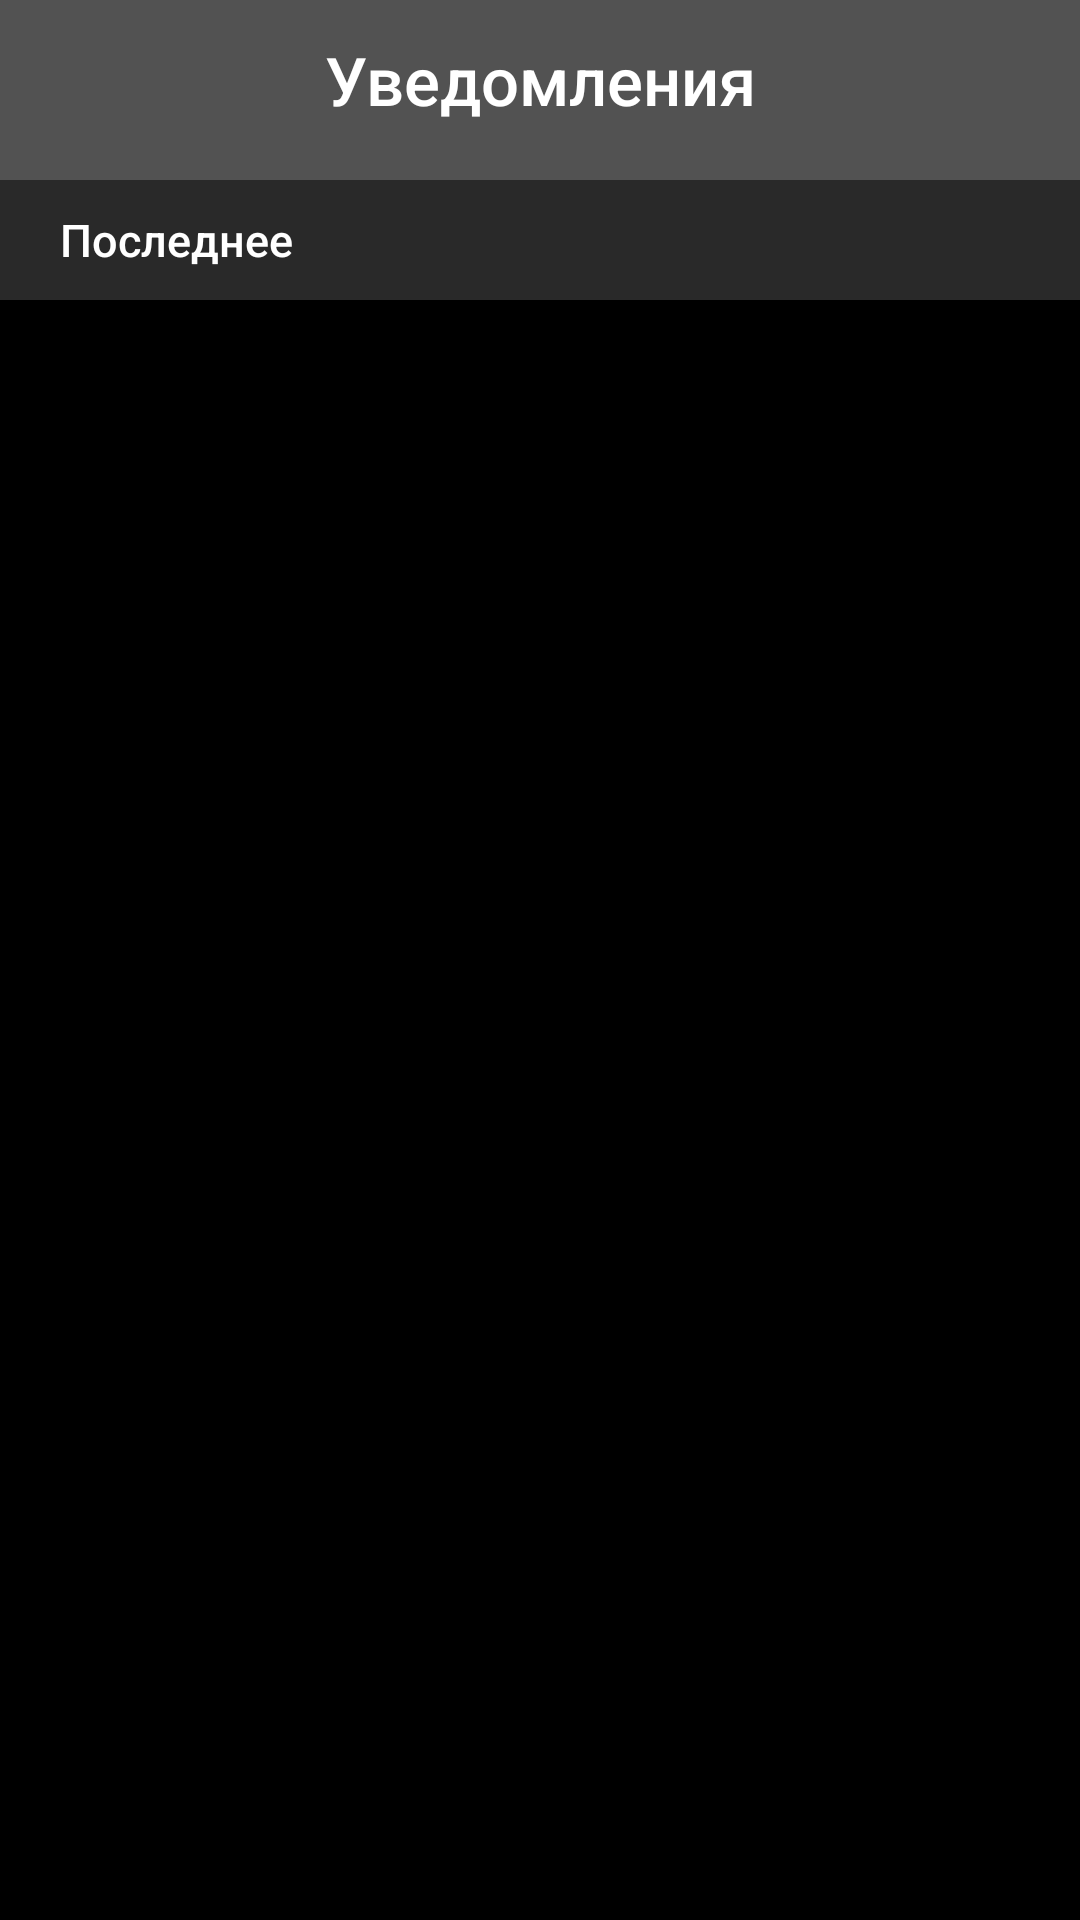

Here is an Android app screen rendered from its layout file. Give the layout XML and the strings, colors and styles it references.
<!-- AndroidManifest.xml: application theme Theme.Application -->
<!-- res/layout/fragment_alarm.xml -->
<?xml version="1.0" encoding="utf-8"?>
<androidx.constraintlayout.widget.ConstraintLayout
        xmlns:android="http://schemas.android.com/apk/res/android"
        xmlns:app="http://schemas.android.com/apk/res-auto"
        xmlns:tools="http://schemas.android.com/tools"
        android:screenOrientation="portrait"
        android:layout_width="match_parent"
        android:layout_height="match_parent"
        tools:context=".fragments.ProfileFragment"
        app:layout_constraintEnd_toEndOf="parent"
        app:layout_constraintStart_toStartOf="parent"
        app:layout_constraintTop_toTopOf="parent"
        app:layout_constraintBottom_toBottomOf="parent"
        android:background="#525252">

    <androidx.constraintlayout.widget.ConstraintLayout
            android:layout_width="match_parent"
            android:layout_height="match_parent"
            android:layout_marginTop="60dp"
            tools:context=".fragments.ProfileFragment"
            android:background="#292929"
            app:layout_constraintEnd_toEndOf="parent"
            app:layout_constraintStart_toStartOf="parent"
            app:layout_constraintTop_toTopOf="parent"
            app:layout_constraintBottom_toBottomOf="parent"
            tools:ignore="MissingConstraints"
            app:layout_constraintVertical_bias="1.0">
        <TextView
                android:text="@string/lastNotification"
                android:fontFamily="sans-serif-medium"
                android:gravity="left|center"
                android:textColor="#FFFFFF"
                android:textSize="15sp"
                android:layout_width="match_parent"
                android:layout_height="40dp"
                android:id="@+id/last"
                android:layout_marginLeft="20dp"
                android:layout_marginRight="20dp"
                tools:ignore="HardcodedText,MissingConstraints,RtlHardcoded"
                app:layout_constraintEnd_toEndOf="parent"
                app:layout_constraintStart_toStartOf="parent"
                app:layout_constraintTop_toTopOf="parent"
                app:layout_constraintBottom_toBottomOf="parent"
                app:layout_constraintHorizontal_bias="0.0"
                app:layout_constraintVertical_bias="0.0"/>

        <LinearLayout
                android:background="@color/black"
                android:layout_marginTop="40dp"
                android:id="@+id/layout"
                android:layout_width="match_parent"
                android:layout_height="match_parent">
                <ListView
                        android:id="@+id/listIncident"
                        android:layout_width="match_parent"
                        android:layout_height="match_parent"
                />
        </LinearLayout>
    </androidx.constraintlayout.widget.ConstraintLayout>
    <TextView
            android:text="@string/alarmNotification"
            android:fontFamily="sans-serif-medium"
            android:gravity="center"
            android:textColor="#FFFFFF"
            android:textSize="20sp"
            android:autoSizeTextType="uniform"
            android:layout_width="match_parent"
            android:layout_height="30dp"
            android:id="@+id/notification"
            tools:ignore="HardcodedText,MissingConstraints"
            app:layout_constraintEnd_toEndOf="parent" app:layout_constraintStart_toStartOf="parent"
            app:layout_constraintTop_toTopOf="parent" app:layout_constraintBottom_toBottomOf="parent"
            app:layout_constraintHorizontal_bias="0.0" app:layout_constraintVertical_bias="0.019"/>

</androidx.constraintlayout.widget.ConstraintLayout>
<!-- resources referenced by this layout -->
<resources>
  <color name="black">#FF000000</color>
  <string name="alarmNotification">Уведомления</string>
  <string name="lastNotification">Последнее</string>
  <style name="Theme.Application" parent="Theme.MaterialComponents.DayNight.NoActionBar">
          
          <item name="colorPrimary">@color/black</item>
          <item name="colorPrimaryVariant">@color/black</item>
          <item name="colorOnPrimary">@color/white</item>
          
          <item name="colorSecondary">@color/teal_200</item>
          <item name="colorSecondaryVariant">@color/teal_700</item>
          <item name="colorOnSecondary">@color/black</item>
          
          <item name="android:statusBarColor">?attr/colorPrimaryVariant</item>
          
      </style>
  <color name="white">#FFFFFFFF</color>
  <color name="teal_200">#FF03DAC5</color>
  <color name="teal_700">#FF018786</color>
</resources>
